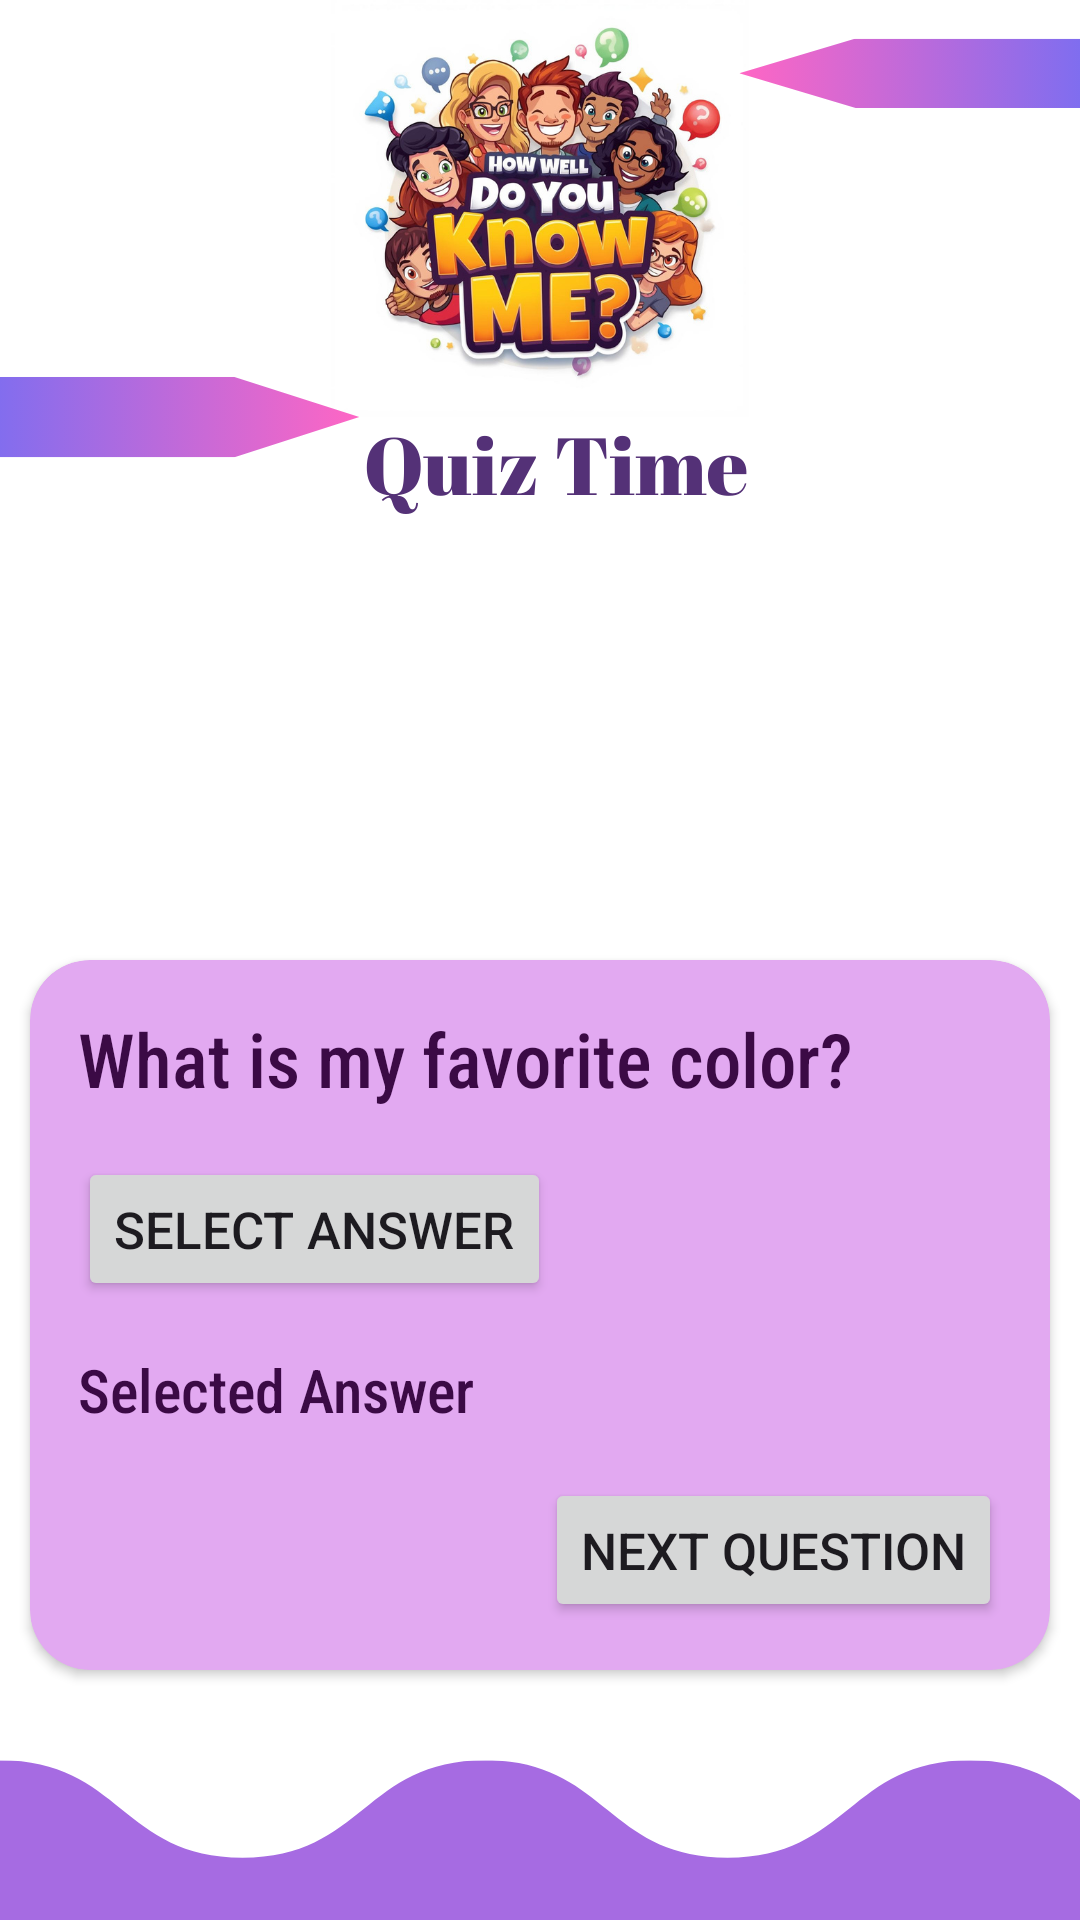

This screen was rendered from an Android layout file. Write that file and the resources it references.
<!-- AndroidManifest.xml: application theme Theme.KnowMeQuiz -->
<!-- res/layout/activity_play_quiz.xml -->
<?xml version="1.0" encoding="utf-8"?>
<LinearLayout xmlns:android="http://schemas.android.com/apk/res/android"
    xmlns:app="http://schemas.android.com/apk/res-auto"
    xmlns:tools="http://schemas.android.com/tools"
    android:id="@+id/main"
    android:layout_width="match_parent"
    android:layout_height="match_parent"
    android:orientation="vertical"
    android:background="@drawable/playerbg"
    tools:context=".PlayQuiz">
    <androidx.cardview.widget.CardView
        android:layout_width="match_parent"
        android:layout_height="wrap_content"
        android:layout_marginTop="320dp"
        android:layout_marginLeft="10dp"
        android:layout_marginRight="10dp"
        app:cardCornerRadius="20dp"
        android:backgroundTint="@color/lavender">

        <RelativeLayout
            android:layout_width="match_parent"
            android:layout_height="wrap_content"
            android:padding="16dp">

            <TextView
                android:id="@+id/tvQuestion"
                android:layout_width="wrap_content"
                android:layout_height="wrap_content"
                android:text="What is my favorite color?"
                android:textSize="25dp"
                android:textColor="@color/darkPurple"
                android:fontFamily="sans-serif-condensed-medium"/>

            <Button
                android:id="@+id/btnAnswer"
                android:layout_width="wrap_content"
                android:layout_height="wrap_content"
                android:text="Select Answer"
                android:layout_below="@id/tvQuestion"
                android:layout_marginTop="16dp"
                android:textSize="17dp"/>

            <TextView
                android:id="@+id/tvAnswer"
                android:layout_width="wrap_content"
                android:layout_height="wrap_content"
                android:text="Selected Answer"
                android:textSize="20dp"
                android:textColor="@color/darkPurple"
                android:layout_below="@id/btnAnswer"
                android:layout_marginTop="16dp"
                android:fontFamily="sans-serif-condensed-medium"/>

            <Button
                android:id="@+id/btnNext"
                android:layout_width="wrap_content"
                android:layout_height="wrap_content"
                android:text="Next question"
                android:layout_below="@id/tvAnswer"
                android:layout_alignParentEnd="true"
                android:layout_marginTop="16dp"
                android:textSize="17dp"/>
        </RelativeLayout>

    </androidx.cardview.widget.CardView>
</LinearLayout>
<!-- resources referenced by this layout -->
<resources>
  <color name="darkPurple">#3B0A45</color>
  <color name="lavender">#E2A9F1</color>
  <!-- drawable playerbg: png bitmap (drawable, 341842 bytes) -->
  <style name="Theme.KnowMeQuiz" parent="Base.Theme.KnowMeQuiz" />
  <style name="Base.Theme.KnowMeQuiz" parent="Theme.Material3.DayNight.NoActionBar">
          
          
      </style>
</resources>
